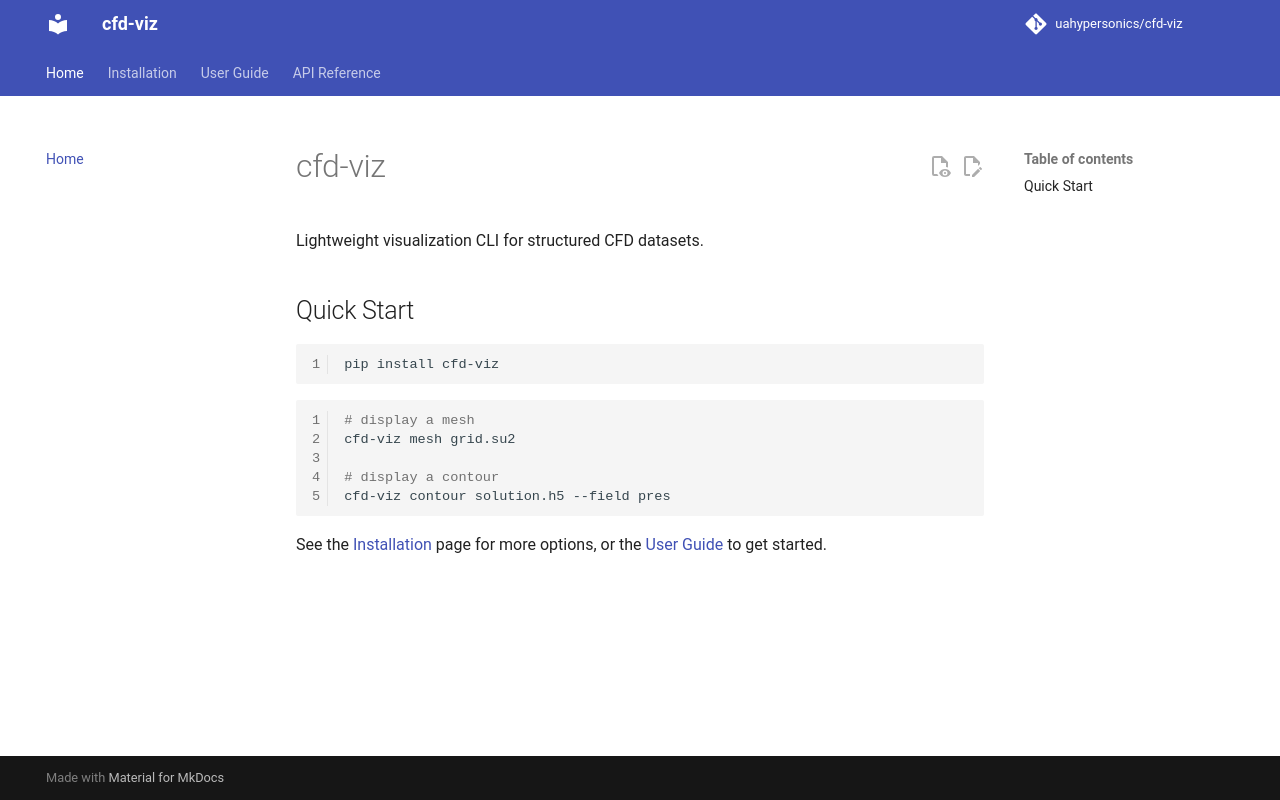

repository: uahypersonics/cfd-viz · page: index.html · generator: mkdocs

# cfd-viz

Lightweight visualization CLI for structured CFD datasets.

## Quick Start

```bash
pip install cfd-viz
```

```bash
# display a mesh
cfd-viz mesh grid.su2

# display a contour
cfd-viz contour solution.h5 --field pres
```

See the [Installation](installation.md) page for more options, or the
[User Guide](user-guide/index.md) to get started.
